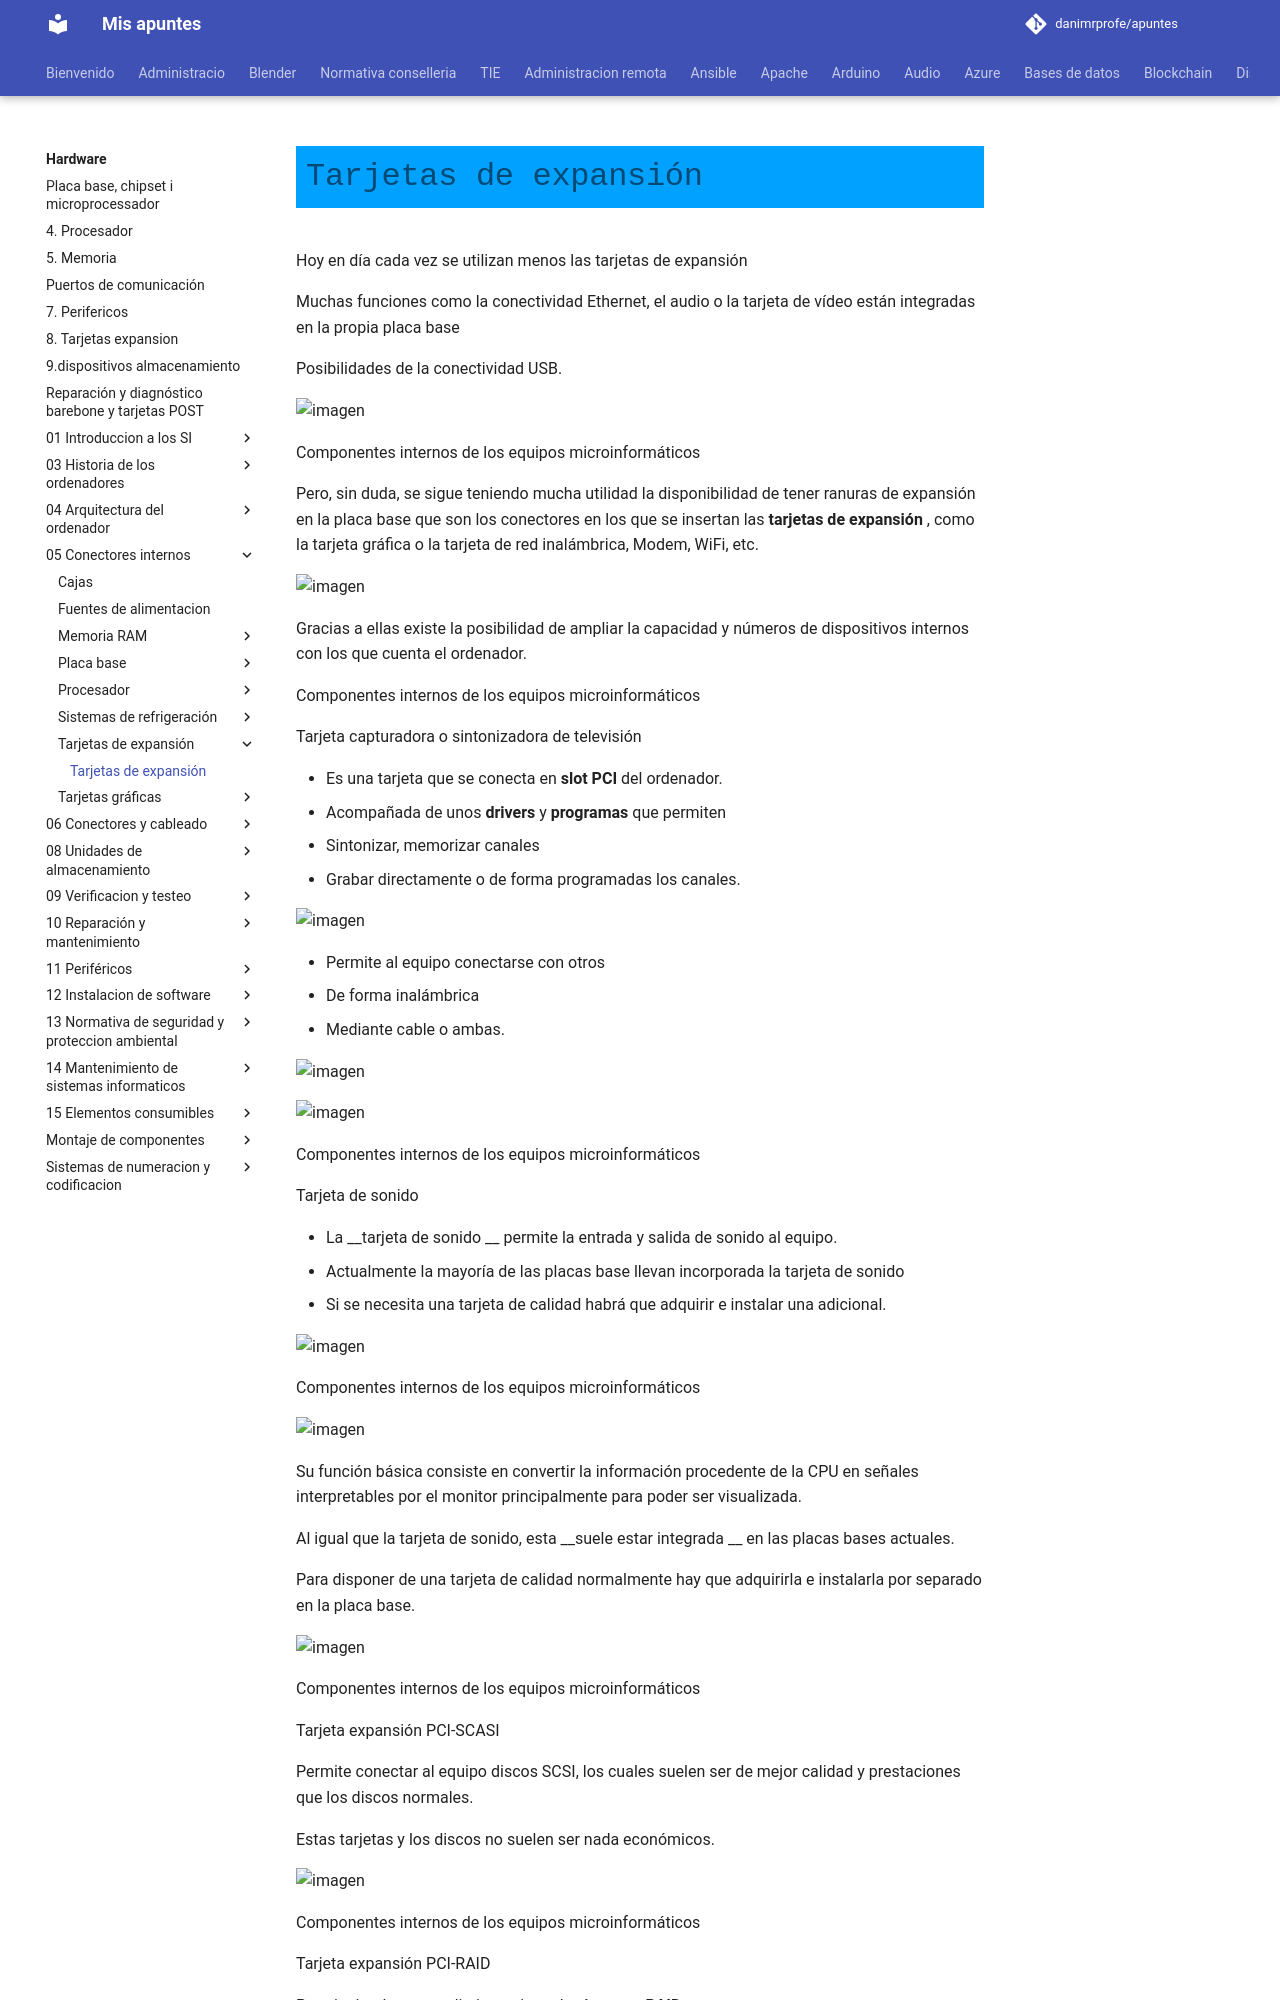

repository: danimrprofe/apuntes · page: hardware/05_Conectores_internos/Tarjetas_de_expansión/7._Tarjetas_de_expansión.pptx/index.html · generator: mkdocs

# Tarjetas de expansión

Hoy en día cada vez se utilizan menos las tarjetas de expansión

Muchas funciones como la conectividad Ethernet, el audio o la tarjeta de vídeo están integradas en la propia placa base

Posibilidades de la conectividad USB\.

![imagen](img/7_Tarjetas_de_expansi%C3%B3n0.jpg)

Componentes internos de los equipos microinformáticos

Pero, sin duda, se sigue teniendo mucha utilidad la disponibilidad de tener ranuras de expansión en la placa base que son los conectores en los que se insertan las  __tarjetas de expansión__ , como la tarjeta gráfica o la tarjeta de red inalámbrica, Modem, WiFi, etc\.

![imagen](img/7_Tarjetas_de_expansi%C3%B3n1.jpg)

Gracias a ellas existe la posibilidad de ampliar la capacidad y números de dispositivos internos con los que cuenta el ordenador\.

Componentes internos de los equipos microinformáticos

Tarjeta capturadora o sintonizadora de televisión

* Es una tarjeta que se conecta en  __slot PCI__  del ordenador\.
* Acompañada de unos  __drivers__  y  __programas__  que permiten
  * Sintonizar, memorizar canales
  * Grabar directamente o de forma programadas los canales\.

![imagen](img/7_Tarjetas_de_expansi%C3%B3n2.jpg)

* Permite al equipo conectarse con otros
  * De forma inalámbrica
  * Mediante cable o ambas\.

![imagen](img/7_Tarjetas_de_expansi%C3%B3n3.jpg)

![imagen](img/7_Tarjetas_de_expansi%C3%B3n4.jpg)

Componentes internos de los equipos microinformáticos

Tarjeta de sonido

* La  __tarjeta de sonido __ permite la entrada y salida de sonido al equipo\.
  * Actualmente la mayoría de las placas base llevan incorporada la tarjeta de sonido
* Si se necesita una tarjeta de calidad habrá que adquirir e instalar una adicional\.

![imagen](img/7_Tarjetas_de_expansi%C3%B3n5.jpg)

Componentes internos de los equipos microinformáticos

![imagen](img/7_Tarjetas_de_expansi%C3%B3n6.jpg)

Su función básica consiste en convertir la información procedente de la CPU en señales interpretables por el monitor principalmente para poder ser visualizada\.

Al igual que la tarjeta de sonido, esta  __suele estar integrada __ en las placas bases actuales\.

Para disponer de una tarjeta de calidad normalmente hay que adquirirla e instalarla por separado en la placa base\.

![imagen](img/7_Tarjetas_de_expansi%C3%B3n7.jpg)

Componentes internos de los equipos microinformáticos

Tarjeta expansión PCI\-SCASI

Permite conectar al equipo discos SCSI, los cuales suelen ser de mejor calidad y prestaciones que los discos normales\.
